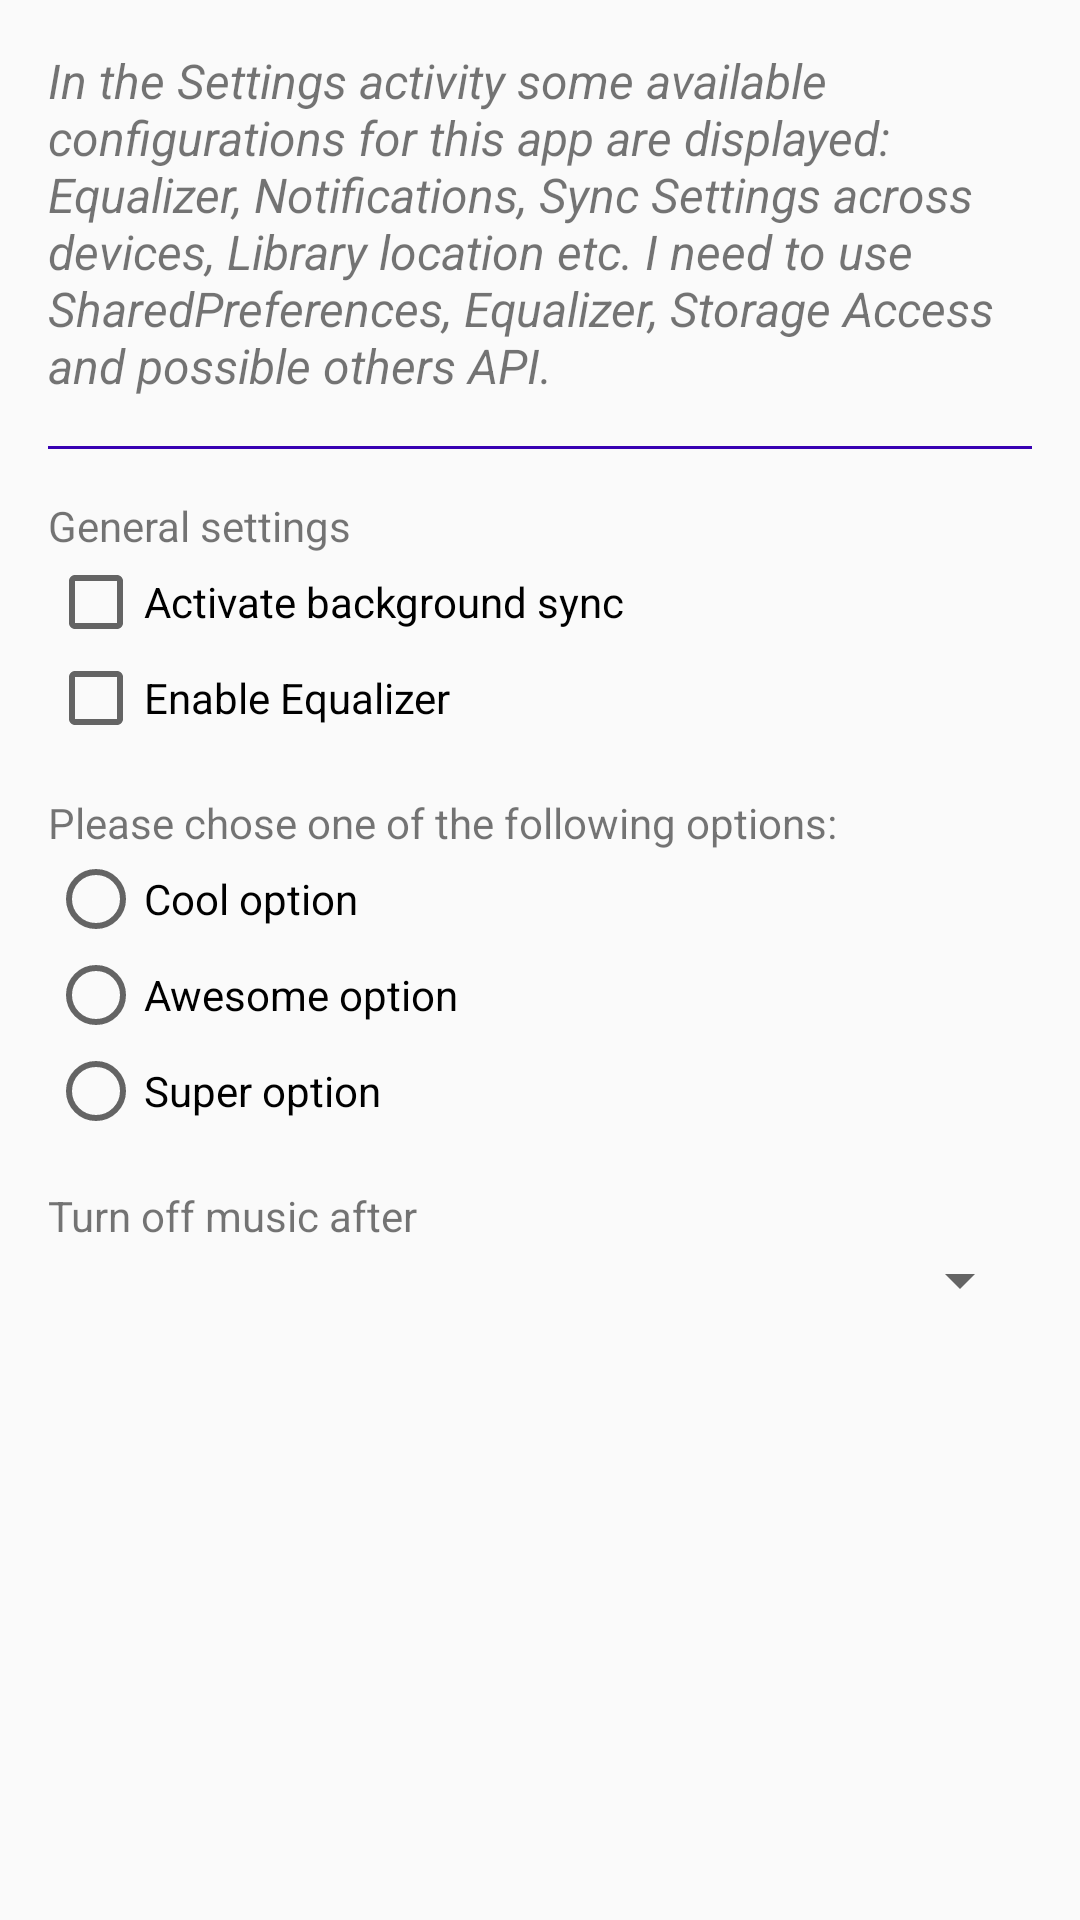

Reconstruct the res/layout file that produces this screen, plus the resources it refers to.
<!-- AndroidManifest.xml: application theme AppTheme -->
<!-- res/layout/activity_settings.xml -->
<?xml version="1.0" encoding="utf-8"?>
<LinearLayout xmlns:android="http://schemas.android.com/apk/res/android"
    android:layout_width="match_parent"
    android:layout_height="match_parent"
    android:orientation="vertical">

    <TextView
        style="@style/ExplanationText"
        android:text="@string/description_settings" />

    <TextView style="@style/ExplanationSeparator" />

    <LinearLayout
        android:layout_width="match_parent"
        android:layout_height="wrap_content"
        android:orientation="vertical"
        android:padding="16dp">

        <TextView
            android:layout_width="match_parent"
            android:layout_height="wrap_content"
            android:text="@string/general_settings" />

        <CheckBox
            android:layout_width="match_parent"
            android:layout_height="wrap_content"
            android:text="@string/activate_background_sync" />

        <CheckBox
            android:layout_width="match_parent"
            android:layout_height="wrap_content"
            android:text="@string/enable_equalizer" />

        <TextView
            android:layout_width="match_parent"
            android:layout_height="wrap_content"
            android:layout_marginTop="16dp"
            android:text="@string/please_chose_one_of_the_following_options" />

        <RadioGroup
            android:layout_width="match_parent"
            android:layout_height="wrap_content">

            <RadioButton
                android:id="@+id/radioButton1"
                android:layout_width="match_parent"
                android:layout_height="wrap_content"
                android:text="@string/cool_option" />

            <RadioButton
                android:id="@+id/radioButton2"
                android:layout_width="match_parent"
                android:layout_height="wrap_content"
                android:text="@string/awesome_option" />

            <RadioButton
                android:id="@+id/radioButton3"
                android:layout_width="match_parent"
                android:layout_height="wrap_content"
                android:text="@string/super_option" />
        </RadioGroup>

        <TextView
            android:layout_width="match_parent"
            android:layout_height="wrap_content"
            android:layout_marginTop="16dp"
            android:text="@string/turn_off_music_after" />

        <Spinner
            android:id="@+id/spinner"
            android:layout_width="match_parent"
            android:layout_height="wrap_content" />
    </LinearLayout>
</LinearLayout>
<!-- resources referenced by this layout -->
<resources>
  <string name="activate_background_sync">Activate background sync</string>
  <string name="awesome_option">Awesome option</string>
  <string name="cool_option">Cool option</string>
  <string name="description_settings">In the Settings activity some available configurations for this app are displayed: Equalizer, Notifications, Sync Settings across devices, Library location etc. I need to use SharedPreferences, Equalizer, Storage Access and possible others API.</string>
  <string name="enable_equalizer">Enable Equalizer</string>
  <string name="general_settings">General settings</string>
  <string name="please_chose_one_of_the_following_options">Please chose one of the following options:</string>
  <string name="super_option">Super option</string>
  <string name="turn_off_music_after">Turn off music after</string>
  <style name="ExplanationSeparator">
          <item name="android:layout_width">match_parent</item>
          <item name="android:layout_height">1dp</item>
          <item name="android:layout_marginLeft">16dp</item>
          <item name="android:layout_marginRight">16dp</item>
          <item name="android:background">@color/colorPrimaryDark</item>
      </style>
  <style name="ExplanationText">
          <item name="android:layout_width">match_parent</item>
          <item name="android:layout_height">wrap_content</item>
          <item name="android:textStyle">italic</item>
          <item name="android:textSize">16sp</item>
          <item name="android:padding">16dp</item>
      </style>
  <style name="AppTheme" parent="Theme.AppCompat.Light.DarkActionBar">
          
          <item name="colorPrimary">@color/colorPrimary</item>
          <item name="colorPrimaryDark">@color/colorPrimaryDark</item>
          <item name="colorAccent">@color/colorAccent</item>
      </style>
  <!-- not gathered from this repository: default colours our renderer supplied (Android Studio template values) -->
  <color name="colorPrimary">#FF6200EE</color>
  <color name="colorPrimaryDark">#FF3700B3</color>
  <color name="colorAccent">#FF03DAC5</color>
</resources>
